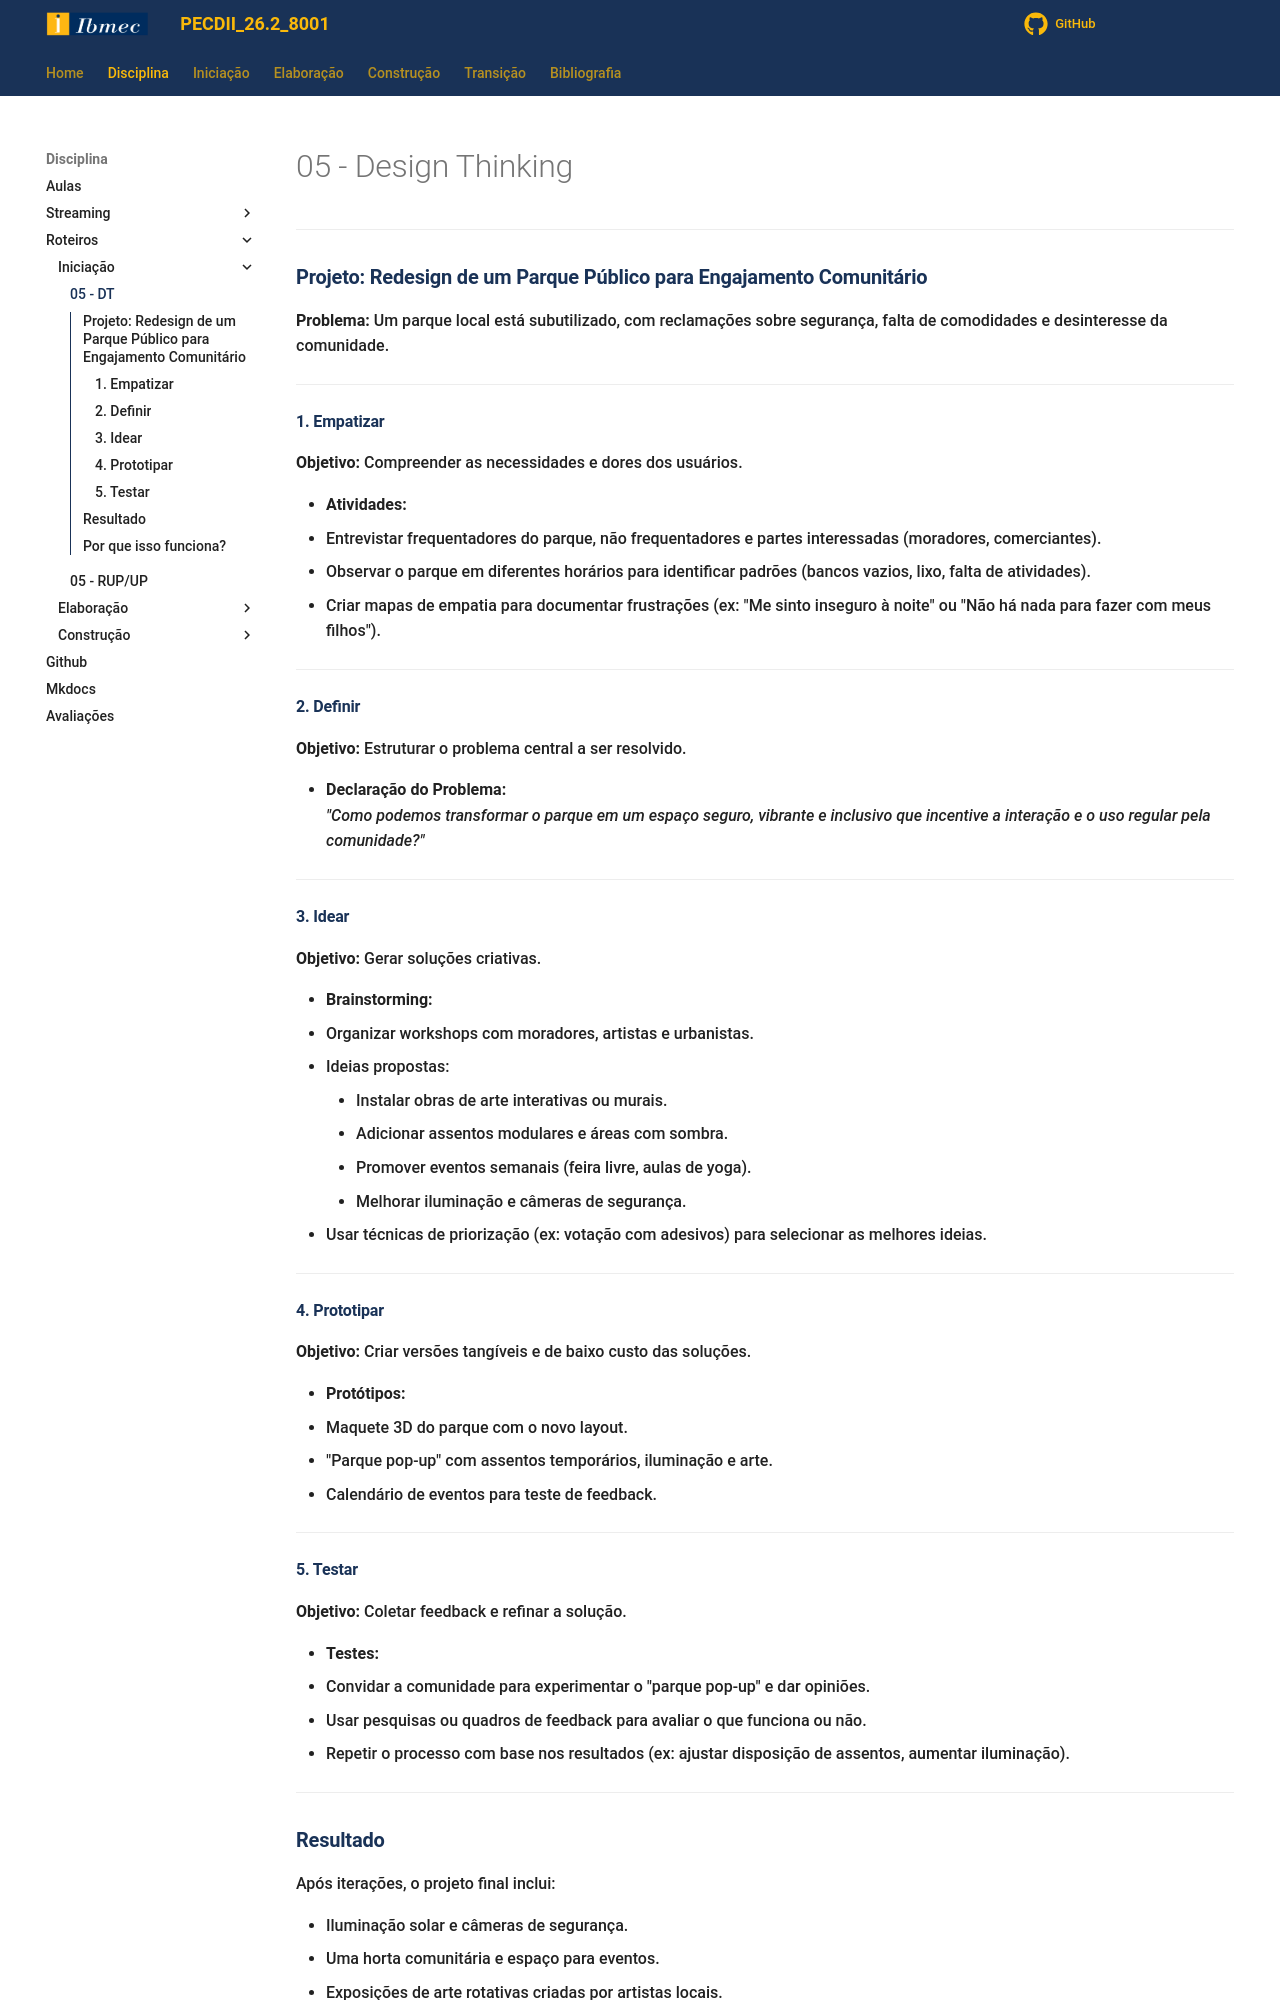

repository: jonh-carvalho/PECDII_26.2_8001 · page: Disciplina/Roteiros/Iniciacao/04_DesignThinking/index.html · generator: mkdocs

# 05 - Design Thinking

---

### **Projeto: Redesign de um Parque Público para Engajamento Comunitário** 

**Problema:** Um parque local está subutilizado, com reclamações sobre segurança, falta de comodidades e desinteresse da comunidade.

---

#### **1. Empatizar**  

**Objetivo:** Compreender as necessidades e dores dos usuários.  

- **Atividades:**  
  - Entrevistar frequentadores do parque, não frequentadores e partes interessadas (moradores, comerciantes).  
  - Observar o parque em diferentes horários para identificar padrões (bancos vazios, lixo, falta de atividades).  
  - Criar mapas de empatia para documentar frustrações (ex: "Me sinto inseguro à noite" ou "Não há nada para fazer com meus filhos").  

---

#### **2. Definir**  

**Objetivo:** Estruturar o problema central a ser resolvido.  

- **Declaração do Problema:**  
  *"Como podemos transformar o parque em um espaço seguro, vibrante e inclusivo que incentive a interação e o uso regular pela comunidade?"*  

---

#### **3. Idear**  

**Objetivo:** Gerar soluções criativas.  

- **Brainstorming:**  
  - Organizar workshops com moradores, artistas e urbanistas.  
  - Ideias propostas:  
    - Instalar obras de arte interativas ou murais.  
    - Adicionar assentos modulares e áreas com sombra.  
    - Promover eventos semanais (feira livre, aulas de yoga).  
    - Melhorar iluminação e câmeras de segurança.  
  - Usar técnicas de priorização (ex: votação com adesivos) para selecionar as melhores ideias.  

---

#### **4. Prototipar**  

**Objetivo:** Criar versões tangíveis e de baixo custo das soluções.  

- **Protótipos:**  
  - Maquete 3D do parque com o novo layout.  
  - "Parque pop-up" com assentos temporários, iluminação e arte.  
  - Calendário de eventos para teste de feedback.  

---

#### **5. Testar**  

**Objetivo:** Coletar feedback e refinar a solução.  

- **Testes:**  
  - Convidar a comunidade para experimentar o "parque pop-up" e dar opiniões.  
  - Usar pesquisas ou quadros de feedback para avaliar o que funciona ou não.  
  - Repetir o processo com base nos resultados (ex: ajustar disposição de assentos, aumentar iluminação).  

---
